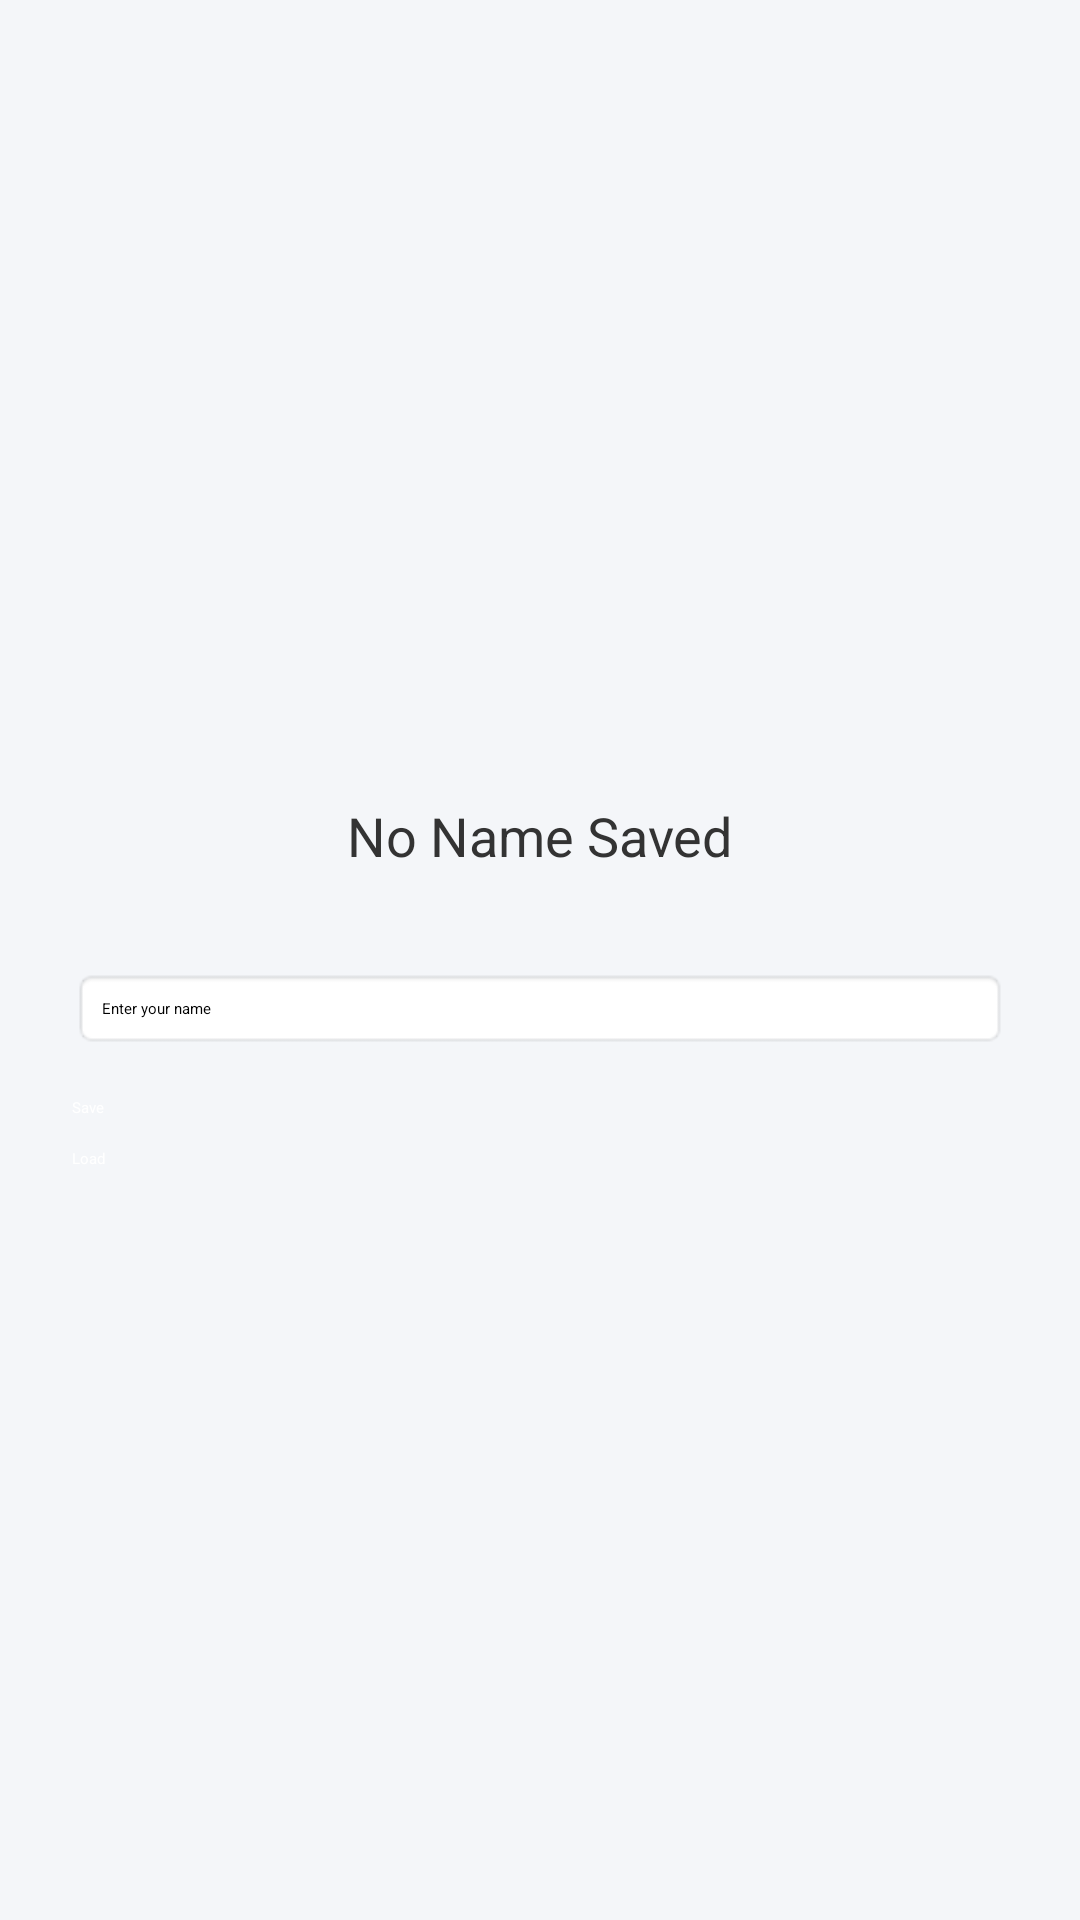

This screen was rendered from an Android layout file. Write that file and the resources it references.
<!-- AndroidManifest.xml: application theme Theme.MyApp1 -->
<!-- res/layout/activity_sharepref.xml -->
<?xml version="1.0" encoding="utf-8"?>
<LinearLayout xmlns:android="http://schemas.android.com/apk/res/android"
    android:layout_width="match_parent"
    android:layout_height="match_parent"
    android:orientation="vertical"
    android:padding="24dp"
    android:gravity="center"
    android:background="#F4F6F9">

    <TextView
        android:id="@+id/txtDisplay"
        android:layout_width="wrap_content"
        android:layout_height="wrap_content"
        android:text="No Name Saved"
        android:textSize="18sp"
        android:textColor="#333"
        android:padding="16dp" />

    <EditText
        android:id="@+id/editName"
        android:layout_width="match_parent"
        android:layout_height="wrap_content"
        android:hint="Enter your name"
        android:layout_marginTop="16dp"
        android:padding="10dp"
        android:background="@android:drawable/editbox_background" />

    <Button
        android:id="@+id/btnSave"
        android:layout_width="match_parent"
        android:layout_height="wrap_content"
        android:text="Save"
        android:layout_marginTop="16dp"
        android:backgroundTint="#3F51B5"
        android:textColor="#fff" />

    <Button
        android:id="@+id/btnLoad"
        android:layout_width="match_parent"
        android:layout_height="wrap_content"
        android:text="Load"
        android:layout_marginTop="10dp"
        android:backgroundTint="#4CAF50"
        android:textColor="#fff" />
</LinearLayout>
<!-- resources referenced by this layout -->
<resources>
  <style name="Theme.MyApp1" parent="Base.Theme.MyApp1">
          
          <item name="android:navigationBarColor">@android:color/transparent</item>
          <item name="android:statusBarColor">@android:color/transparent</item>
          <item name="android:windowLightStatusBar">?attr/isLightTheme</item>
      </style>
</resources>
